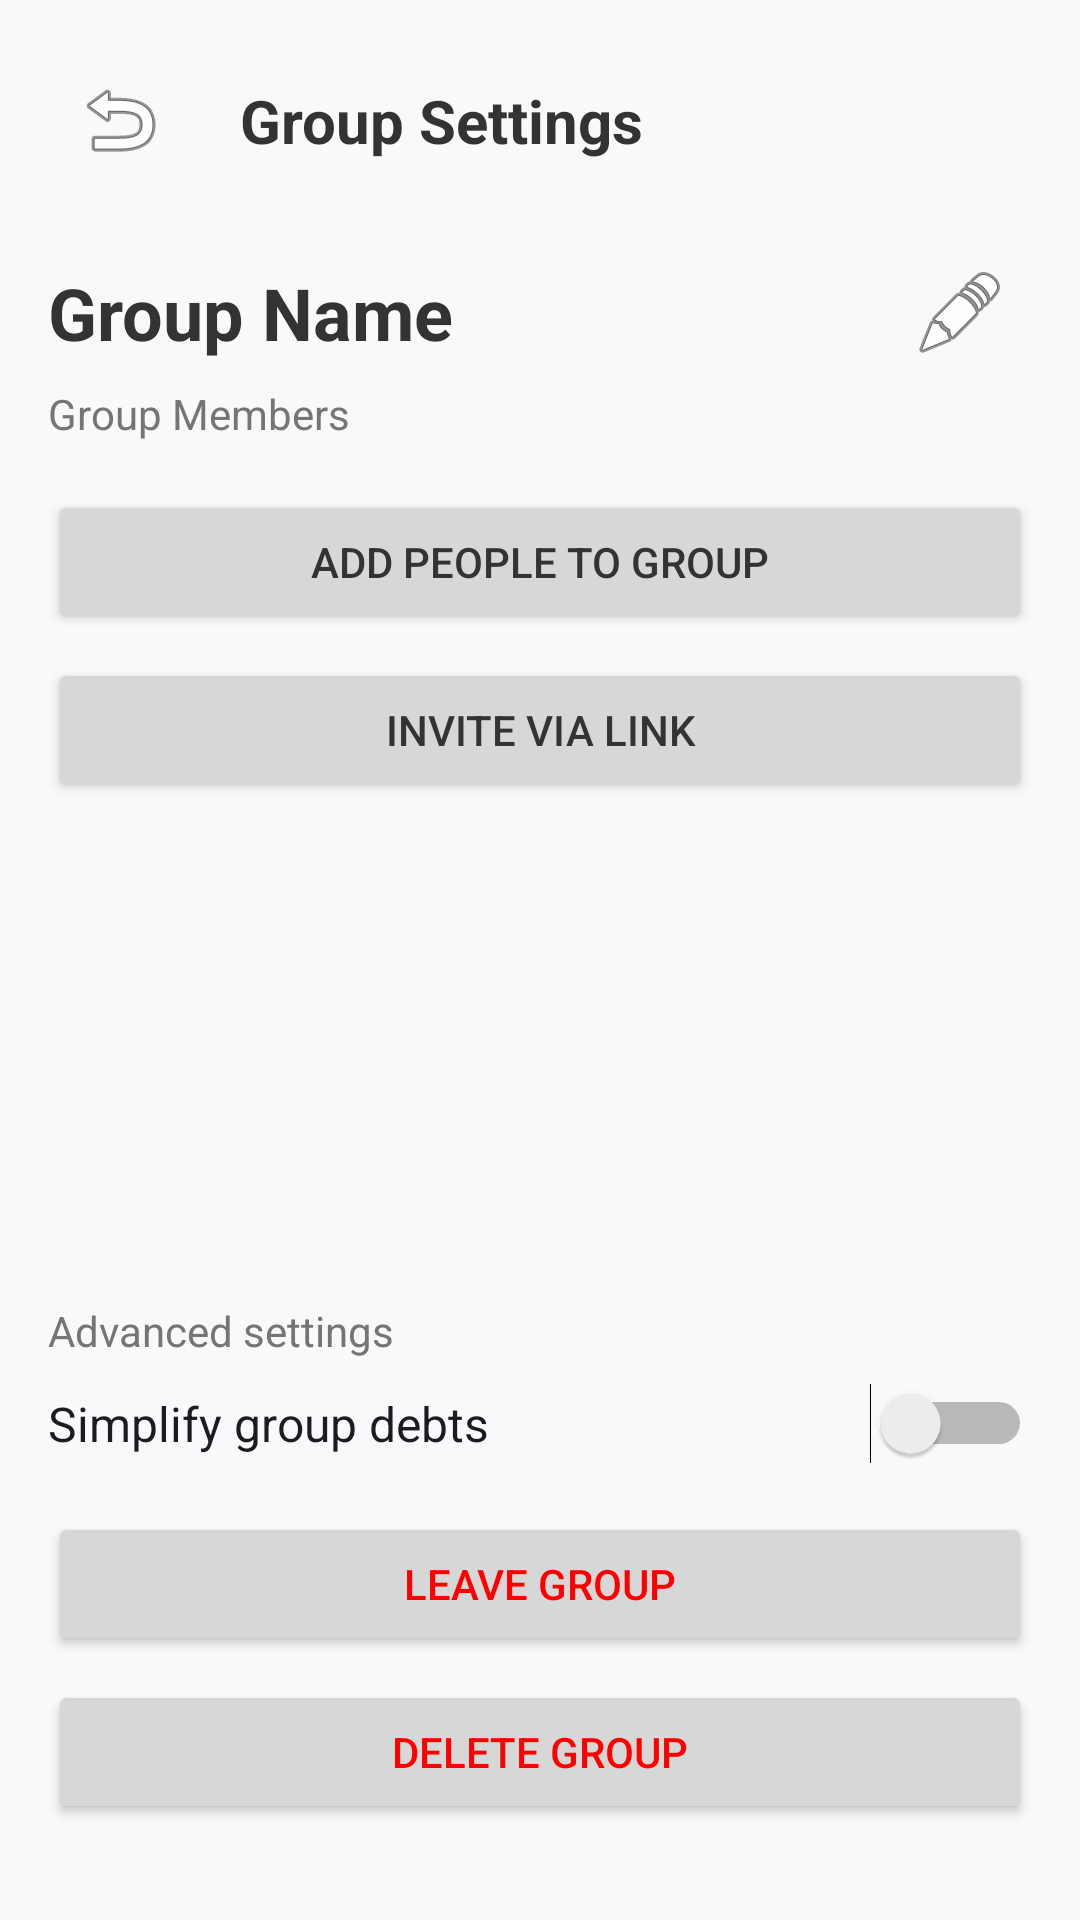

The Android layout XML behind this screen, and the referenced resources:
<!-- AndroidManifest.xml: application theme Theme.Finners -->
<!-- res/layout/activity_group_settings.xml -->
<?xml version="1.0" encoding="utf-8"?>
<androidx.constraintlayout.widget.ConstraintLayout xmlns:android="http://schemas.android.com/apk/res/android"
    xmlns:app="http://schemas.android.com/apk/res-auto"
    xmlns:tools="http://schemas.android.com/tools"
    android:layout_width="match_parent"
    android:layout_height="match_parent"
    tools:context=".GroupSettingsActivity">

    <ImageButton
        android:id="@+id/btnBack"
        android:layout_width="48dp"
        android:layout_height="48dp"
        android:layout_marginStart="16dp"
        android:layout_marginTop="16dp"
        android:background="?attr/selectableItemBackgroundBorderless"
        android:contentDescription="Back"
        android:src="@android:drawable/ic_menu_revert"
        app:layout_constraintStart_toStartOf="parent"
        app:layout_constraintTop_toTopOf="parent" />

    <TextView
        android:id="@+id/tvSettingsTitle"
        android:layout_width="wrap_content"
        android:layout_height="wrap_content"
        android:layout_marginStart="16dp"
        android:text="Group Settings"
        android:textColor="@color/colorTextPrimary"
        android:textSize="20sp"
        android:textStyle="bold"
        app:layout_constraintBottom_toBottomOf="@+id/btnBack"
        app:layout_constraintStart_toEndOf="@+id/btnBack"
        app:layout_constraintTop_toTopOf="@+id/btnBack" />

    <TextView
        android:id="@+id/tvGroupName"
        android:layout_width="0dp"
        android:layout_height="wrap_content"
        android:layout_marginStart="16dp"
        android:layout_marginTop="24dp"
        android:layout_marginEnd="16dp"
        android:text="Group Name"
        android:textColor="@color/colorTextPrimary"
        android:textSize="24sp"
        android:textStyle="bold"
        app:layout_constraintEnd_toStartOf="@+id/btnEditGroup"
        app:layout_constraintStart_toStartOf="parent"
        app:layout_constraintTop_toBottomOf="@+id/btnBack" />

    <ImageButton
        android:id="@+id/btnEditGroup"
        android:layout_width="48dp"
        android:layout_height="48dp"
        android:layout_marginEnd="16dp"
        android:background="?attr/selectableItemBackgroundBorderless"
        android:contentDescription="Edit Group"
        android:src="@android:drawable/ic_menu_edit"
        app:layout_constraintBottom_toBottomOf="@+id/tvGroupName"
        app:layout_constraintEnd_toEndOf="parent"
        app:layout_constraintTop_toTopOf="@+id/tvGroupName" />

    <TextView
        android:id="@+id/tvGroupMembersLabel"
        android:layout_width="wrap_content"
        android:layout_height="wrap_content"
        android:layout_marginStart="16dp"
        android:layout_marginTop="8dp"
        android:text="Group Members"
        android:textColor="@color/colorTextSecondary"
        android:textSize="14sp"
        app:layout_constraintStart_toStartOf="parent"
        app:layout_constraintTop_toBottomOf="@+id/tvGroupName" />

    <Button
        android:id="@+id/btnAddPeople"
        android:layout_width="match_parent"
        android:layout_height="wrap_content"
        android:layout_marginStart="16dp"
        android:layout_marginTop="16dp"
        android:layout_marginEnd="16dp"
        android:text="Add people to group"
        app:layout_constraintEnd_toEndOf="parent"
        app:layout_constraintStart_toStartOf="parent"
        app:layout_constraintTop_toBottomOf="@+id/tvGroupMembersLabel" />

    <Button
        android:id="@+id/btnInviteLink"
        android:layout_width="match_parent"
        android:layout_height="wrap_content"
        android:layout_marginStart="16dp"
        android:layout_marginTop="8dp"
        android:layout_marginEnd="16dp"
        android:text="Invite via link"
        app:layout_constraintEnd_toEndOf="parent"
        app:layout_constraintStart_toStartOf="parent"
        app:layout_constraintTop_toBottomOf="@+id/btnAddPeople" />

    <ScrollView
        android:id="@+id/scrollViewMembers"
        android:layout_width="match_parent"
        android:layout_height="0dp"
        android:layout_marginTop="8dp"
        android:layout_marginBottom="16dp"
        app:layout_constraintBottom_toTopOf="@+id/tvAdvancedSettingsLabel"
        app:layout_constraintEnd_toEndOf="parent"
        app:layout_constraintStart_toStartOf="parent"
        app:layout_constraintTop_toBottomOf="@+id/btnInviteLink">

        <LinearLayout
            android:id="@+id/layoutMembers"
            android:layout_width="match_parent"
            android:layout_height="wrap_content"
            android:orientation="vertical"
            android:paddingStart="16dp"
            android:paddingEnd="16dp">
            
        </LinearLayout>
    </ScrollView>

    <TextView
        android:id="@+id/tvAdvancedSettingsLabel"
        android:layout_width="wrap_content"
        android:layout_height="wrap_content"
        android:layout_marginStart="16dp"
        android:layout_marginBottom="8dp"
        android:text="Advanced settings"
        android:textColor="@color/colorTextSecondary"
        android:textSize="14sp"
        app:layout_constraintBottom_toTopOf="@+id/switchSimplifyDebts"
        app:layout_constraintStart_toStartOf="parent" />

    <Switch
        android:id="@+id/switchSimplifyDebts"
        android:layout_width="match_parent"
        android:layout_height="wrap_content"
        android:layout_marginStart="16dp"
        android:layout_marginEnd="16dp"
        android:layout_marginBottom="16dp"
        android:text="Simplify group debts"
        android:textSize="16sp"
        app:layout_constraintBottom_toTopOf="@+id/btnLeaveGroup"
        app:layout_constraintEnd_toEndOf="parent"
        app:layout_constraintStart_toStartOf="parent" />

    <Button
        android:id="@+id/btnLeaveGroup"
        android:layout_width="match_parent"
        android:layout_height="wrap_content"
        android:layout_marginStart="16dp"
        android:layout_marginEnd="16dp"
        android:layout_marginBottom="8dp"
        android:text="Leave group"
        android:textColor="#FF0000"
        app:layout_constraintBottom_toTopOf="@+id/btnDeleteGroup"
        app:layout_constraintEnd_toEndOf="parent"
        app:layout_constraintStart_toStartOf="parent" />

    <Button
        android:id="@+id/btnDeleteGroup"
        android:layout_width="match_parent"
        android:layout_height="wrap_content"
        android:layout_marginStart="16dp"
        android:layout_marginEnd="16dp"
        android:layout_marginBottom="32dp"
        android:text="Delete group"
        android:textColor="#FF0000"
        app:layout_constraintBottom_toBottomOf="parent"
        app:layout_constraintEnd_toEndOf="parent"
        app:layout_constraintStart_toStartOf="parent" />

</androidx.constraintlayout.widget.ConstraintLayout>
<!-- resources referenced by this layout -->
<resources>
  <color name="colorTextPrimary">#333333</color>
  <color name="colorTextSecondary">#757575</color>
  <style name="Theme.Finners" parent="Base.Theme.Finners" />
  <style name="Base.Theme.Finners" parent="Theme.Material3.DayNight.NoActionBar">
          
          <item name="colorPrimary">@color/colorPrimary</item>
          <item name="colorOnPrimary">@color/white</item>
          <item name="colorPrimaryContainer">@color/colorPrimary</item>
          <item name="colorOnPrimaryContainer">@color/white</item>
          
          
          <item name="colorSecondary">@color/colorSecondary</item>
          <item name="colorOnSecondary">@color/white</item>
          <item name="colorSecondaryContainer">@color/colorSecondary</item>
          <item name="colorOnSecondaryContainer">@color/white</item>
  
          <item name="android:colorBackground">@color/colorBackground</item>
          <item name="colorSurface">@color/colorSurface</item>
          <item name="colorOnSurface">@color/colorTextPrimary</item>
          <item name="android:textColorPrimary">@color/colorTextPrimary</item>
          <item name="android:textColorSecondary">@color/colorTextSecondary</item>
          
          <item name="colorTextSecondary">@color/colorTextSecondary</item>
          
          
      </style>
  <color name="colorPrimary">#1CC29F</color>
  <color name="white">#FFFFFFFF</color>
  <color name="colorSecondary">#FF652F</color>
  <color name="colorBackground">#F7F9FA</color>
  <color name="colorSurface">#FFFFFF</color>
</resources>
